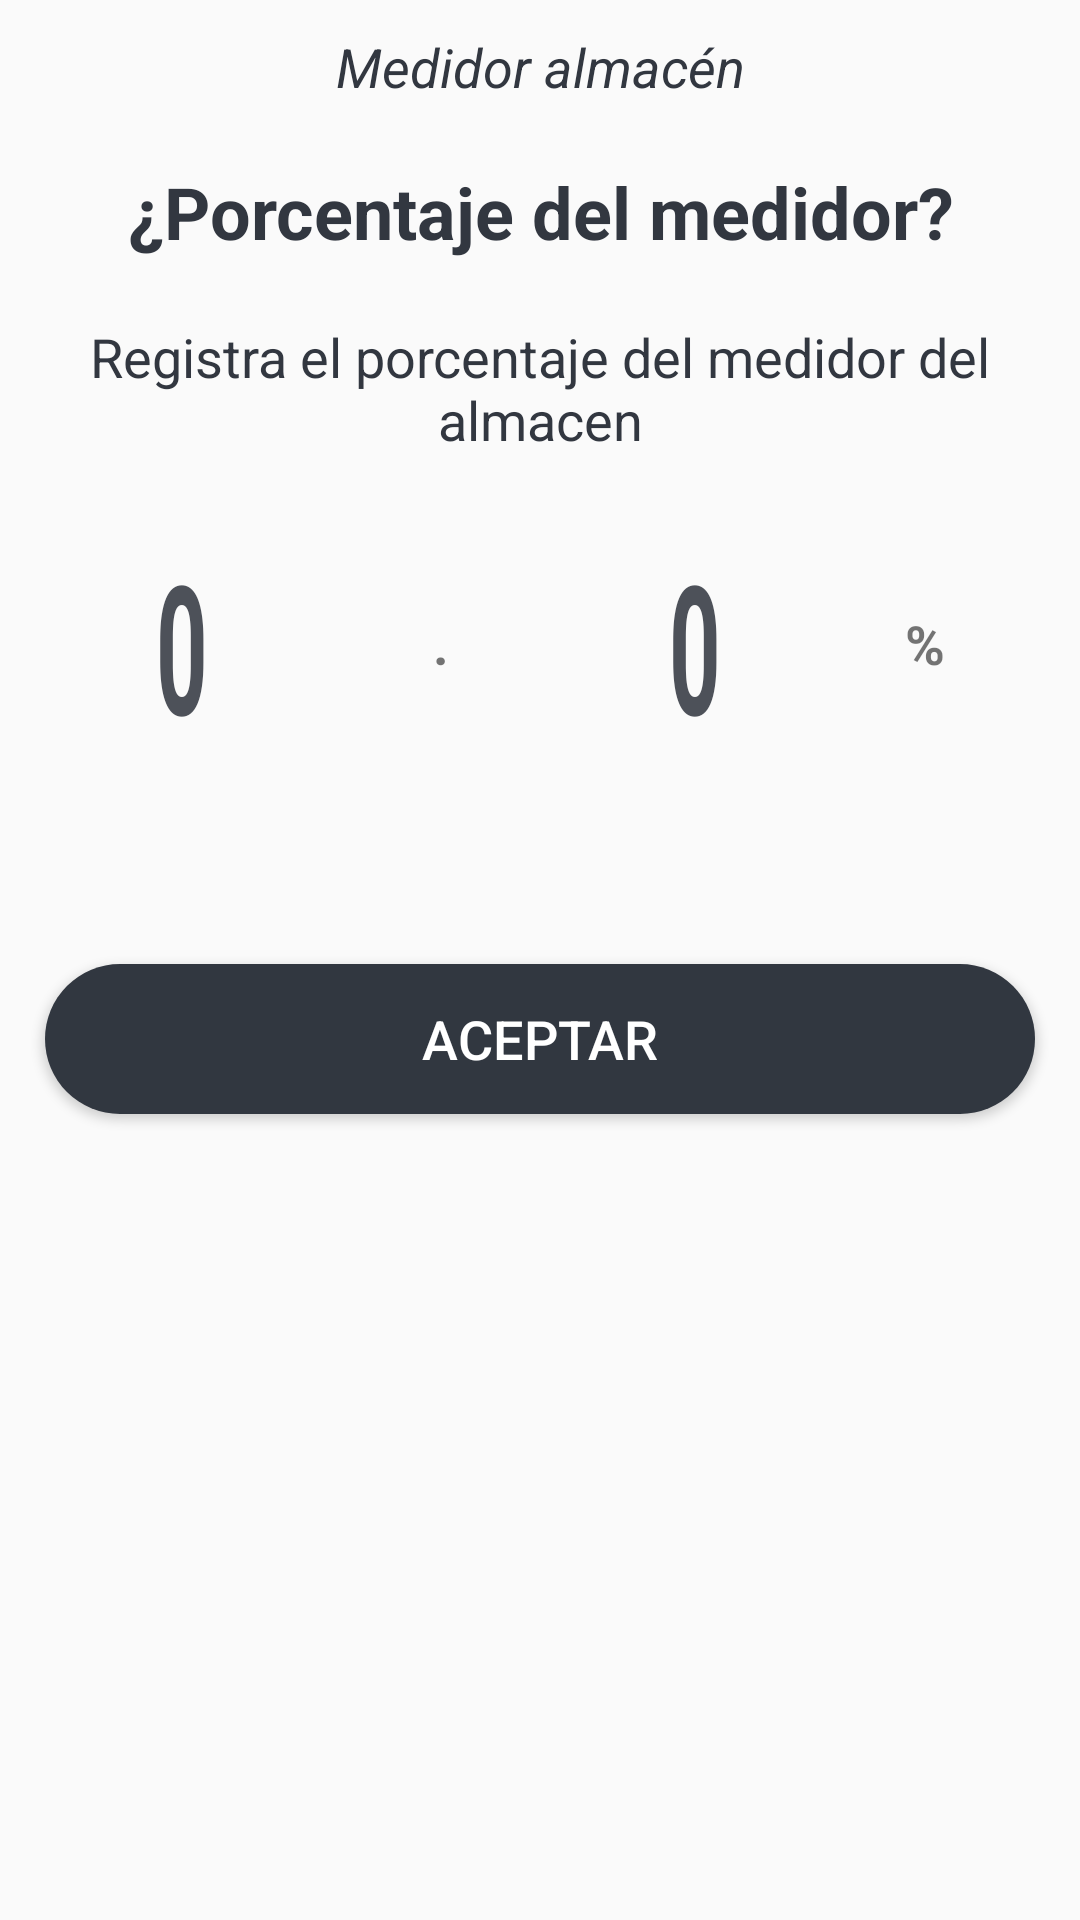

Here is an Android app screen rendered from its layout file. Give the layout XML and the strings, colors and styles it references.
<!-- AndroidManifest.xml: activity theme AppEnter -->
<!-- res/layout/activity_captura_porcentaje.xml -->
<?xml version="1.0" encoding="utf-8"?>
<LinearLayout xmlns:android="http://schemas.android.com/apk/res/android"
    xmlns:tools="http://schemas.android.com/tools"
    android:orientation="vertical" android:layout_width="match_parent"
    android:layout_height="match_parent">

    <TextView
        android:id="@+id/textViewTituloPorcentaje"
        android:layout_width="match_parent"
        android:layout_height="wrap_content"
        android:layout_marginTop="10dp"
        android:layout_marginBottom="10dp"
        android:gravity="center"
        android:text="@string/title_medidor_almacen"
        android:textColor="@color/colorTextLogin"
        android:textSize="18sp"
        android:textStyle="italic"
        tools:ignore="SpUsage" />

    <TextView
        android:layout_width="match_parent"
        android:layout_height="wrap_content"
        android:layout_marginTop="10dp"
        android:layout_marginBottom="10dp"
        android:gravity="center"
        android:text="@string/porcentaje_medidor"
        android:textColor="@color/colorTextLogin"
        android:textSize="24sp"
        android:textStyle="bold"
        tools:ignore="SpUsage" />

    <TextView
        android:id="@+id/textViewCapturaText"
        android:layout_width="match_parent"
        android:layout_height="wrap_content"
        android:layout_marginTop="10dp"
        android:layout_marginBottom="10dp"
        android:gravity="center"
        android:text="@string/porcentaje_medidor_almacen_message"
        android:textColor="@color/colorTextLogin"
        android:textSize="18sp"
        tools:ignore="SpUsage" />

    <LinearLayout
        android:layout_width="match_parent"
        android:layout_height="wrap_content"
        android:layout_marginLeft="5sp"
        android:layout_marginTop="10dp"
        android:layout_marginRight="5sp"
        android:layout_marginBottom="10dp"
        android:orientation="horizontal"
        android:paddingBottom="15sp">

        <NumberPicker
            android:id="@+id/number_picker_porcentaje"
            android:layout_width="wrap_content"
            android:layout_height="85dp"
            android:layout_gravity="center"
            android:layout_weight="2"
            android:scaleY="2"
            android:theme="@style/NumberPickerText">

        </NumberPicker>

        <TextView
            android:layout_width="wrap_content"
            android:layout_height="wrap_content"
            android:layout_gravity="center"
            android:layout_weight="1"
            android:gravity="center"
            android:padding="@dimen/padding_value"
            android:text="@string/punto"
            android:textSize="18sp"
            android:textStyle="bold"
            tools:ignore="SpUsage" />

        <NumberPicker
            android:id="@+id/number_picker_decimal"
            android:layout_width="60dp"
            android:layout_height="85dp"
            android:layout_gravity="center"
            android:layout_weight="2"
            android:scaleY="2"
            android:theme="@style/NumberPickerText">

        </NumberPicker>

        <TextView
            android:layout_width="wrap_content"
            android:layout_height="wrap_content"
            android:layout_gravity="center"
            android:layout_weight="1"
            android:padding="@dimen/padding_value"
            android:text="@string/porcentaje"
            android:textSize="18sp"
            android:textStyle="bold" />

    </LinearLayout>

    <TextView
        android:id="@+id/TVCapturaPorcentajeActivityTotalGas"
        android:layout_width="match_parent"
        android:layout_height="wrap_content"
        android:textAlignment="center"
        android:textSize="18sp" />

    <Button
        android:id="@+id/aceptar_button"
        style="@style/SagasTheme.Button"
        android:layout_width="match_parent"
        android:layout_height="50dp"
        android:layout_gravity="center"
        android:layout_margin="15sp"
        android:background="@drawable/ripple_effect"
        android:text="@string/message_acept"
        android:textColor="@color/colorTextButtonLogin"
        android:textSize="18sp"
        tools:ignore="SpUsage" />


</LinearLayout>
<!-- resources referenced by this layout -->
<resources>
  <color name="colorButtonLogin">#323740</color>
  <color name="colorTextButtonLogin">#FFFFFF</color>
  <color name="colorTextLogin">#323740</color>
  <dimen name="padding_value">16dp</dimen>
  <!-- drawable ripple_effect (drawable) -->
  <?xml version="1.0" encoding="utf-8"?>
  <ripple
      xmlns:android="http://schemas.android.com/apk/res/android"
      xmlns:tools="http://schemas.android.com/tools"
      android:color="@color/buttonBackgroundColorHighlight"
      tools:ignore="NewApi">     
  
      
      <item android:drawable="@drawable/btn_rounded">
          <shape android:shape="rectangle">
              <solid android:color="@color/buttonBackgroundColor"/>
          </shape>
      </item>
  
  </ripple>
  <string name="message_acept">Aceptar</string>
  <string name="porcentaje">%</string>
  <string name="porcentaje_medidor">¿Porcentaje del medidor?</string>
  <string name="porcentaje_medidor_almacen_message">Registra el porcentaje del medidor del almacen</string>
  <string name="punto">.</string>
  <string name="title_medidor_almacen">Medidor almacén</string>
  <style name="NumberPickerText">
          <item name="android:textSize" tools:ignore="SpUsage">30dp</item>
          <item name="android:textStyle">bold</item>
      </style>
  <style name="SagasTheme.Button" parent="Widget.AppCompat.Button.Colored">
          <item name="android:colorButtonNormal" tools:ignore="NewApi">@color/colorBackgroundSistemaLogin</item>
          <item name="android:textColor">@color/textcolorButton</item>
          <item name="colorControlHighlight">@color/buttonBackgroundColorHighlight</item>
      </style>
  <style name="AppEnter" parent="Theme.AppCompat.Light.DarkActionBar">
          <item name="android:colorForeground">@color/textColorSistemaLogin</item>
          <item name="colorAccent">@color/primaryTextColor</item>
          <item name="colorPrimaryDark">@color/buttonBackgroundColor</item>
          <item name="android:textColorSecondary">@color/primaryTextColor</item>
      </style>
  <color name="buttonBackgroundColorHighlight">#647081</color>
  <!-- drawable btn_rounded (drawable) -->
  <?xml version="1.0" encoding="utf-8"?>
  <selector xmlns:android="http://schemas.android.com/apk/res/android">
      <item android:state_pressed="true">
          <shape android:shape="rectangle">
              <solid android:color="@color/buttonBackgroundColor" />
              <corners android:radius="55dp" />
          </shape>
      </item>
      <item android:state_focused="true">
          <shape android:shape="rectangle">
              <solid android:color="@color/buttonBackgroundColor" />
              <corners android:radius="55dp" />
          </shape>
      </item>
      <item>
          <shape >
              <solid android:color="@color/buttonBackgroundColor" />
              <corners android:radius="2100dp" />
          </shape>
      </item>
  
  </selector>
  <color name="buttonBackgroundColor">#313740</color>
  <color name="colorBackgroundSistemaLogin">#313740</color>
  <color name="textcolorButton">#fff</color>
  <color name="textColorSistemaLogin">#fefefe</color>
  <color name="primaryTextColor">#313740</color>
</resources>
